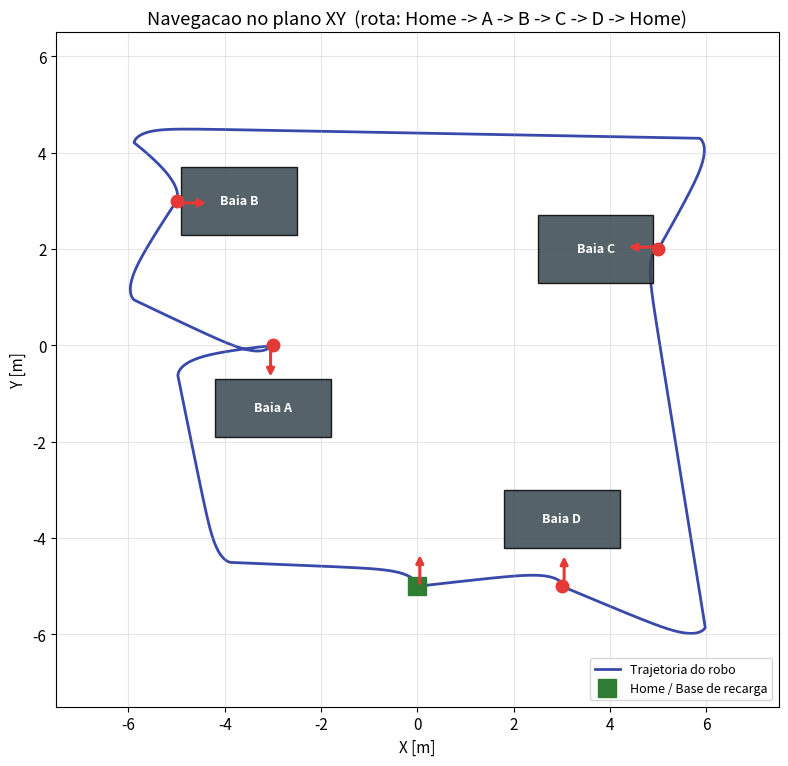

Generate this figure with matplotlib: (Note: this script raises an exception after producing the figure.)
"""
Simulacao de robo uniciclo (tracao diferencial) em linha de montagem.
Controle desacoplado em fases: controle de percurso (posicao) + controle de orientacao.
Rota: Home -> Baia A -> Baia B -> Baia C -> Baia D -> Home (com via points para evitar colisao).

Convencao de codigo: identificadores em ingles, comentarios em portugues.
"""
import numpy as np
import matplotlib.pyplot as plt
from matplotlib.patches import Rectangle, FancyArrow

# ----------------------------------------------------------------------------
# Modelo cinematico do uniciclo (Euler):
#   x_dot = v*cos(theta)
#   y_dot = v*sin(theta)
#   theta_dot = omega
# ----------------------------------------------------------------------------

def wrap_to_pi(angle):
    """Normaliza angulo para o intervalo [-pi, pi]."""
    return (angle + np.pi) % (2 * np.pi) - np.pi


# ----------------------------------------------------------------------------
# Ganhos e limites do controlador (parametros de projeto, ajustaveis)
# ----------------------------------------------------------------------------
K_V   = 0.8    # ganho do controle de percurso (linear)
K_W   = 2.0    # ganho de direcionamento ao alvo (angular durante deslocamento)
K_TH  = 2.5    # ganho do controle de orientacao final
V_MAX = 0.6    # velocidade linear maxima [m/s]
W_MAX = 1.5    # velocidade angular maxima [rad/s]
DT    = 0.05   # passo de integracao [s]

EPS_POS_DOCK = 0.05   # tolerancia de posicao na baia [m]
EPS_POS_VIA  = 0.15   # tolerancia de posicao em via point [m]
EPS_ANG      = np.deg2rad(1.0)  # tolerancia de orientacao final [rad]

# ----------------------------------------------------------------------------
# Pose inicial e lista de waypoints
#   kind: 'via' (so posicao), ou nome da baia/home (posicao + orientacao final)
# ----------------------------------------------------------------------------
start = (0.0, -5.0, np.deg2rad(90.0))  # Home, orientado a +y (90 graus)

waypoints = [
    (-4.0, -4.5, None,            'via'),
    (-5.0, -0.5, None,            'via'),
    (-3.0,  0.0, np.deg2rad(-90), 'A'),
    (-6.0,  1.0, None,            'via'),
    (-5.0,  3.0, np.deg2rad(0),   'B'),
    (-6.0,  4.3, None,            'via'),
    ( 6.0,  4.3, None,            'via'),
    ( 5.0,  2.0, np.deg2rad(180), 'C'),
    ( 6.0, -6.0, None,            'via'),
    ( 3.0, -5.0, np.deg2rad(90),  'D'),
    ( 0.0, -5.0, np.deg2rad(90),  'Home'),
]

# ----------------------------------------------------------------------------
# Loop de simulacao
# ----------------------------------------------------------------------------
x, y, th = start
T, X, Y, TH, V, W, PHASE = [0.0], [x], [y], [th], [0.0], [0.0], [0]
dock_events = []  # (tempo, nome, x, y) quando uma baia e alinhada

t = 0.0
MAX_STEPS = 200000

for (xd, yd, thd, kind) in waypoints:
    is_dock = thd is not None
    eps_pos = EPS_POS_DOCK if is_dock else EPS_POS_VIA

    # ---- Fase 1: CONTROLE DE PERCURSO (dirige ate (xd, yd)) ----
    steps = 0
    while steps < MAX_STEPS:
        rho = np.hypot(xd - x, yd - y)
        if rho < eps_pos:
            break
        alpha = wrap_to_pi(np.arctan2(yd - y, xd - x) - th)
        # Avanca apenas quando aproximadamente alinhado ao alvo (gira-entao-anda)
        v = min(K_V * rho, V_MAX) * max(0.0, np.cos(alpha))
        w = np.clip(K_W * alpha, -W_MAX, W_MAX)

        x  += v * np.cos(th) * DT
        y  += v * np.sin(th) * DT
        th  = wrap_to_pi(th + w * DT)
        t  += DT
        steps += 1
        T.append(t); X.append(x); Y.append(y); TH.append(th)
        V.append(v); W.append(w); PHASE.append(1)

    # ---- Fase 2: CONTROLE DE ORIENTACAO (alinha theta -> thd, v = 0) ----
    if is_dock:
        steps = 0
        while steps < MAX_STEPS:
            e_th = wrap_to_pi(thd - th)
            if abs(e_th) < EPS_ANG:
                break
            v = 0.0
            w = np.clip(K_TH * e_th, -W_MAX, W_MAX)
            th = wrap_to_pi(th + w * DT)
            t += DT
            steps += 1
            T.append(t); X.append(x); Y.append(y); TH.append(th)
            V.append(v); W.append(w); PHASE.append(2)
        dock_events.append((t, kind, x, y, thd))

# Converte para arrays
T  = np.array(T);  X = np.array(X);  Y = np.array(Y)
TH = np.array(TH); V = np.array(V);  W = np.array(W)

print(f"Tempo total de execucao: {T[-1]:.1f} s  ({len(T)} passos)")
print("Erros finais de docagem (pos[m] / ori[graus]):")
for (te, name, xe, ye, thde) in dock_events:
    # localiza pose registrada ao fim do alinhamento
    idx = np.argmin(np.abs(T - te))
    err_th = np.rad2deg(wrap_to_pi(thde - TH[idx]))
    print(f"  {name:>4}: alvo=({_x},{_y})" if False else
          f"  {name:>4}: erro_ori = {err_th:+.2f} graus  (t={te:.1f}s)")

# theta continuo (unwrap) para grafico legivel
TH_unwrap = np.unwrap(TH)

# ----------------------------------------------------------------------------
# Geometria das baias (estimada a partir da figura) - apenas para visualizacao
# Cada baia: dock na FACE da baia; robo orientado PARA DENTRO da baia.
# (cx, cy, w, h, nome, dock_x, dock_y)
# ----------------------------------------------------------------------------
bays = [
    (-3.0, -1.3, 2.4, 1.2, 'Baia A', -3.0,  0.0),  # robo a -90 (sul) entra na baia
    (-3.7,  3.0, 2.4, 1.4, 'Baia B', -5.0,  3.0),  # robo a 0   (leste) entra na baia
    ( 3.7,  2.0, 2.4, 1.4, 'Baia C',  5.0,  2.0),  # robo a 180 (oeste) entra na baia
    ( 3.0, -3.6, 2.4, 1.2, 'Baia D',  3.0, -5.0),  # robo a 90  (norte) entra na baia
]

COL_PATH  = '#3949ab'  # indigo
COL_BAY   = '#37474f'  # cinza-azulado
COL_DOCK  = '#e53935'  # vermelho
COL_HOME  = '#2e7d32'  # verde
plt.rcParams.update({'font.size': 11, 'axes.grid': True,
                     'grid.alpha': 0.3, 'figure.dpi': 120})

# ====== GRAFICO 1: Navegacao no plano XY ======
fig, ax = plt.subplots(figsize=(8, 8))
for (cx, cy, w, h, name, dx, dy) in bays:
    ax.add_patch(Rectangle((cx - w/2, cy - h/2), w, h,
                           facecolor=COL_BAY, edgecolor='black', alpha=0.85, zorder=2))
    ax.text(cx, cy, name, color='white', ha='center', va='center',
            fontsize=9, fontweight='bold', zorder=3)
    ax.plot(dx, dy, 'o', color=COL_DOCK, ms=9, zorder=4)

ax.plot(X, Y, '-', color=COL_PATH, lw=2.0, label='Trajetoria do robo', zorder=1)
ax.plot(start[0], start[1], 's', color=COL_HOME, ms=13, label='Home / Base de recarga', zorder=5)

# setas de orientacao final em cada docagem
for (te, name, xe, ye, thde) in dock_events:
    ax.annotate('', xy=(xe + 0.7*np.cos(thde), ye + 0.7*np.sin(thde)),
                xytext=(xe, ye),
                arrowprops=dict(arrowstyle='-|>', color=COL_DOCK, lw=2.2), zorder=6)

ax.set_xlabel('X [m]'); ax.set_ylabel('Y [m]')
ax.set_title('Navegacao no plano XY  (rota: Home -> A -> B -> C -> D -> Home)')
ax.set_aspect('equal'); ax.set_xlim(-7.5, 7.5); ax.set_ylim(-7.5, 6.5)
ax.legend(loc='lower right', fontsize=9)
plt.tight_layout(); plt.savefig('/home/claude/01_trajetoria_xy.png', dpi=140); plt.close()

# Tempos de docagem para marcar nos graficos temporais
dock_times = [(te, name) for (te, name, *_ ) in dock_events]

def mark_docks(ax):
    for (te, name) in dock_times:
        ax.axvline(te, color=COL_DOCK, ls='--', lw=0.9, alpha=0.6)
        ax.text(te, ax.get_ylim()[1], f' {name}', color=COL_DOCK,
                fontsize=8, va='top', ha='left')

# ====== GRAFICO 2: X(t) ======
fig, ax = plt.subplots(figsize=(9, 3.4))
ax.plot(T, X, color=COL_PATH, lw=1.8)
ax.set_xlabel('Tempo [s]'); ax.set_ylabel('X [m]'); ax.set_title('Evolucao temporal de X')
mark_docks(ax); plt.tight_layout(); plt.savefig('/home/claude/02_x_t.png', dpi=140); plt.close()

# ====== GRAFICO 3: Y(t) ======
fig, ax = plt.subplots(figsize=(9, 3.4))
ax.plot(T, Y, color=COL_PATH, lw=1.8)
ax.set_xlabel('Tempo [s]'); ax.set_ylabel('Y [m]'); ax.set_title('Evolucao temporal de Y')
mark_docks(ax); plt.tight_layout(); plt.savefig('/home/claude/03_y_t.png', dpi=140); plt.close()

# ====== GRAFICO 4: theta(t) ======
fig, ax = plt.subplots(figsize=(9, 3.4))
ax.plot(T, np.rad2deg(TH_unwrap), color=COL_PATH, lw=1.8)
# linhas de referencia das orientacoes alvo
for (te, name, xe, ye, thde) in dock_events:
    idx = np.argmin(np.abs(T - te))
    ax.plot(te, np.rad2deg(TH_unwrap[idx]), 'o', color=COL_DOCK, ms=6)
ax.set_xlabel('Tempo [s]'); ax.set_ylabel('theta [graus]')
ax.set_title('Evolucao temporal da orientacao (theta)')
mark_docks(ax); plt.tight_layout(); plt.savefig('/home/claude/04_theta_t.png', dpi=140); plt.close()

# ====== GRAFICO 5: velocidade linear v(t) ======
fig, ax = plt.subplots(figsize=(9, 3.4))
ax.plot(T, V, color='#00897b', lw=1.6)
ax.axhline(V_MAX, color='gray', ls=':', lw=1, label=f'v_max = {V_MAX} m/s')
ax.set_xlabel('Tempo [s]'); ax.set_ylabel('v [m/s]')
ax.set_title('Sinal de controle: velocidade linear v(t)')
ax.legend(fontsize=8, loc='upper right')
mark_docks(ax); plt.tight_layout(); plt.savefig('/home/claude/05_v_t.png', dpi=140); plt.close()

# ====== GRAFICO 6: velocidade angular omega(t) ======
fig, ax = plt.subplots(figsize=(9, 3.4))
ax.plot(T, W, color='#c62828', lw=1.4)
ax.axhline( W_MAX, color='gray', ls=':', lw=1)
ax.axhline(-W_MAX, color='gray', ls=':', lw=1, label=f'+/- w_max = {W_MAX} rad/s')
ax.set_xlabel('Tempo [s]'); ax.set_ylabel('omega [rad/s]')
ax.set_title('Sinal de controle: velocidade angular omega(t)')
ax.legend(fontsize=8, loc='upper right')
mark_docks(ax); plt.tight_layout(); plt.savefig('/home/claude/06_omega_t.png', dpi=140); plt.close()

print("\nGraficos gerados: 01..06 PNG")
